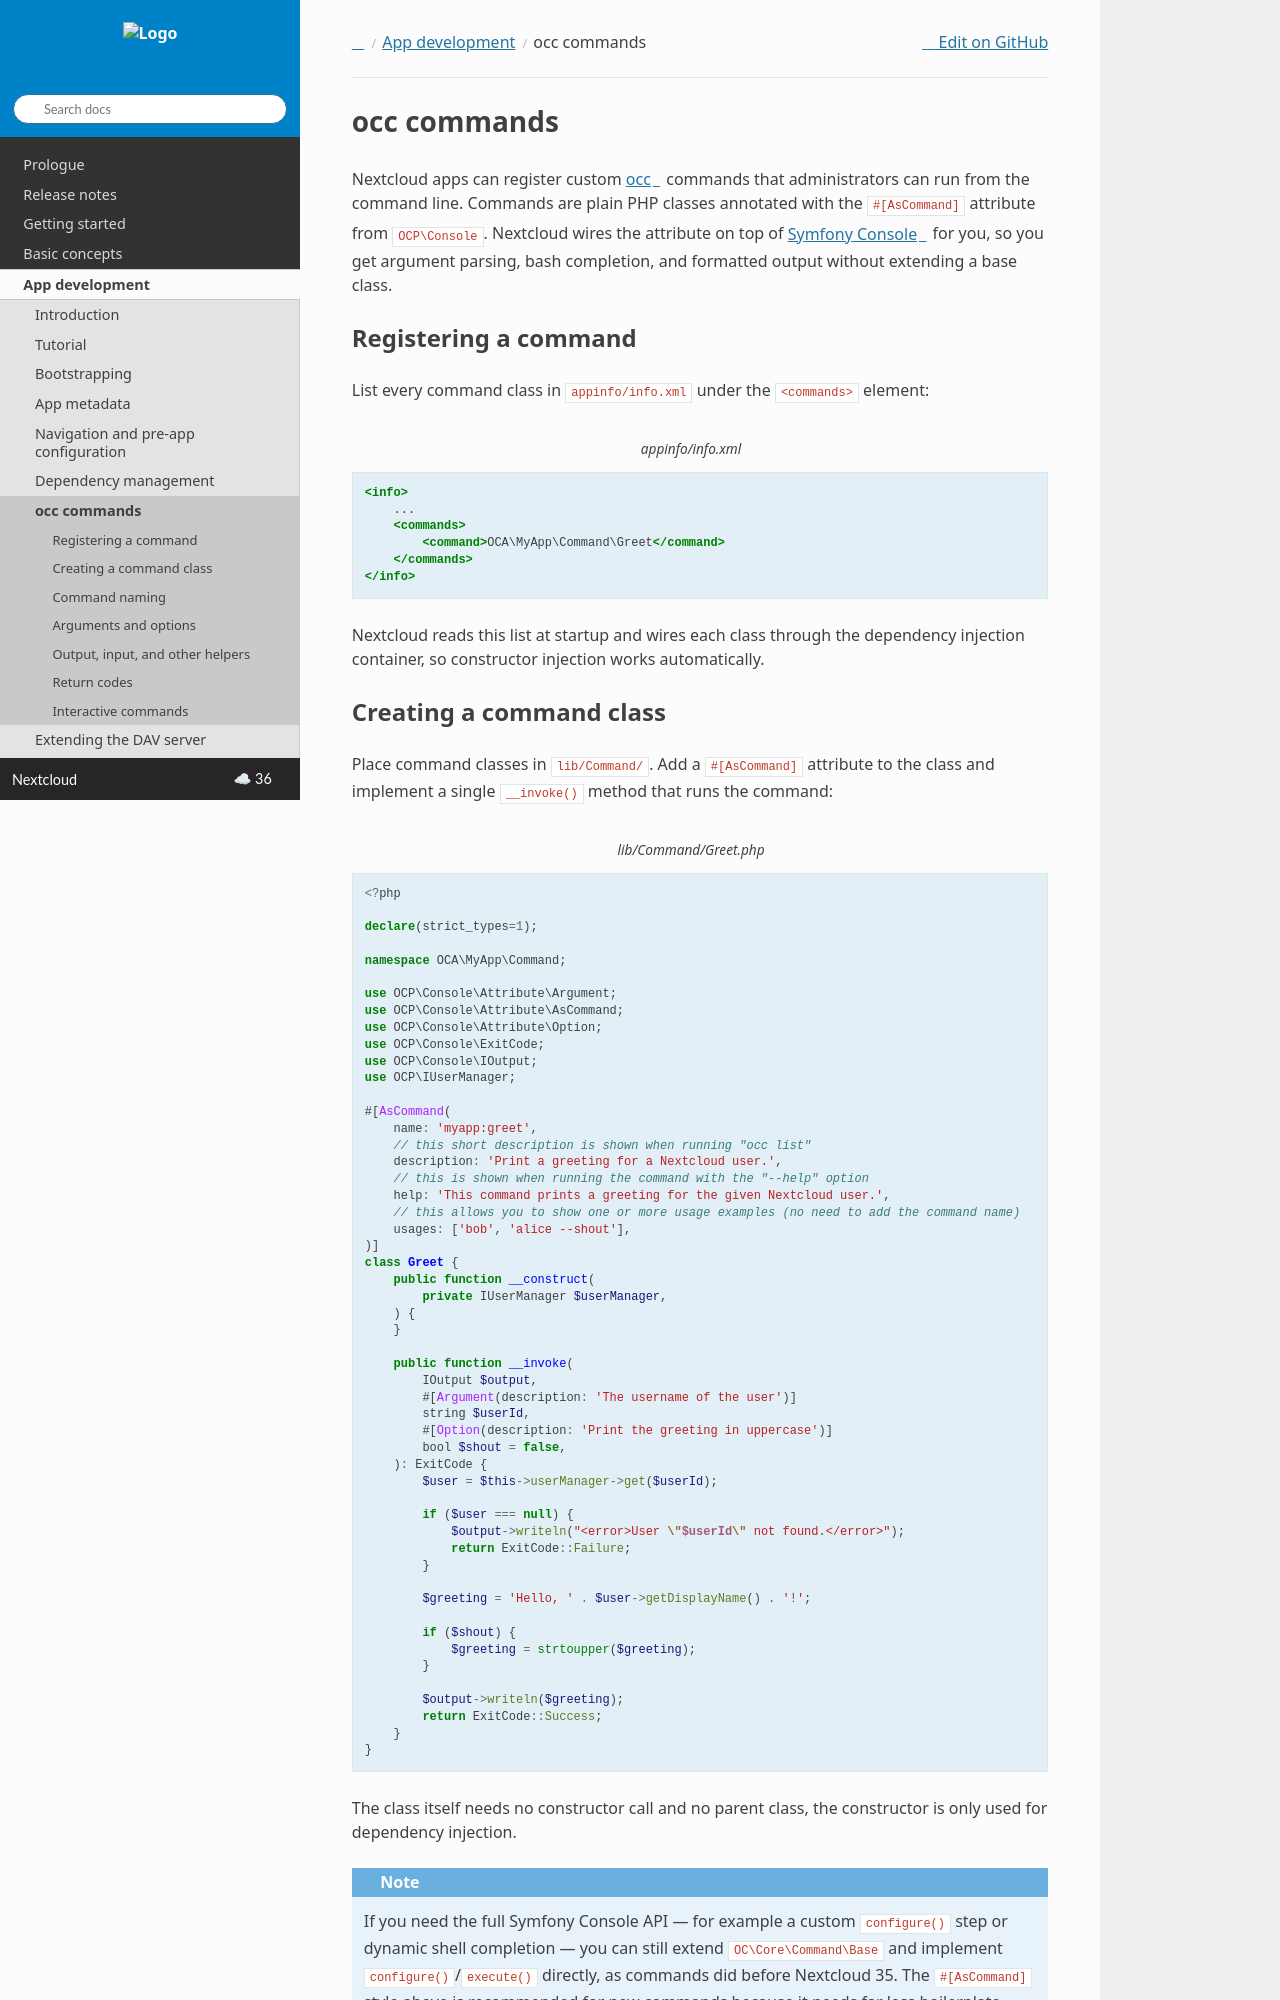

repository: nextcloud/documentation · page: server/latest/developer_manual/app_development/commands.html · generator: sphinx

.. _occ_commands:

============
occ commands
============

Nextcloud apps can register custom `occ <https://docs.nextcloud.com/server/latest/admin_manual/occ_command.html>`_
commands that administrators can run from the command line. Commands are plain PHP classes annotated with the
``#[AsCommand]`` attribute from ``OCP\Console``. Nextcloud wires the attribute on top of
`Symfony Console <https://symfony.com/doc/current/console.html>`_ for you, so you get argument parsing, bash
completion, and formatted output without extending a base class.


Registering a command
---------------------

List every command class in ``appinfo/info.xml`` under the ``<commands>`` element:

.. code-block:: xml
   :caption: appinfo/info.xml

   <info>
       ...
       <commands>
           <command>OCA\MyApp\Command\Greet</command>
       </commands>
   </info>

Nextcloud reads this list at startup and wires each class through the dependency
injection container, so constructor injection works automatically.


Creating a command class
------------------------

Place command classes in ``lib/Command/``. Add a ``#[AsCommand]`` attribute to the class and implement a single
``__invoke()`` method that runs the command:

.. code-block:: php
   :caption: lib/Command/Greet.php

   <?php

   declare(strict_types=1);

   namespace OCA\MyApp\Command;

   use OCP\Console\Attribute\Argument;
   use OCP\Console\Attribute\AsCommand;
   use OCP\Console\Attribute\Option;
   use OCP\Console\ExitCode;
   use OCP\Console\IOutput;
   use OCP\IUserManager;

   #[AsCommand(
       name: 'myapp:greet',
       // this short description is shown when running "occ list"
       description: 'Print a greeting for a Nextcloud user.',
       // this is shown when running the command with the "--help" option
       help: 'This command prints a greeting for the given Nextcloud user.',
       // this allows you to show one or more usage examples (no need to add the command name)
       usages: ['bob', 'alice --shout'],
   )]
   class Greet {
       public function __construct(
           private IUserManager $userManager,
       ) {
       }

       public function __invoke(
           IOutput $output,
           #[Argument(description: 'The username of the user')]
           string $userId,
           #[Option(description: 'Print the greeting in uppercase')]
           bool $shout = false,
       ): ExitCode {
           $user = $this->userManager->get($userId);

           if ($user === null) {
               $output->writeln("<error>User \"$userId\" not found.</error>");
               return ExitCode::Failure;
           }

           $greeting = 'Hello, ' . $user->getDisplayName() . '!';

           if ($shout) {
               $greeting = strtoupper($greeting);
           }

           $output->writeln($greeting);
           return ExitCode::Success;
       }
   }

The class itself needs no constructor call and no parent class, the constructor is only used for dependency
injection.

.. note::

   If you need the full Symfony Console API — for example a custom ``configure()`` step or dynamic shell
   completion — you can still extend ``OC\Core\Command\Base`` and implement ``configure()``/``execute()``
   directly, as commands did before Nextcloud 35. The ``#[AsCommand]`` style above is recommended for new
   commands because it needs far less boilerplate.
